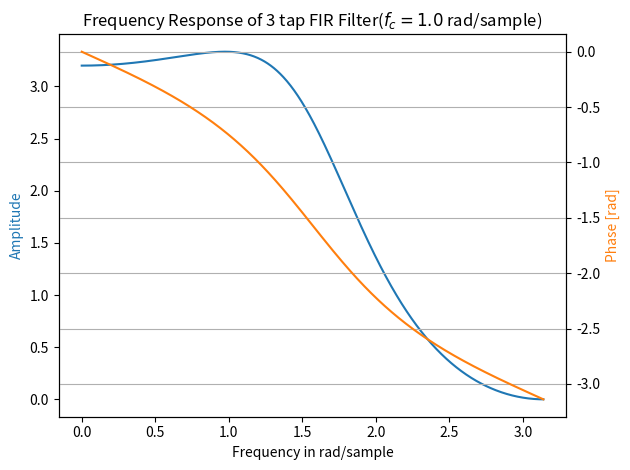

Reproduce this figure in Python.
from scipy import signal as sig
import numpy as np
import matplotlib.pyplot as plt

#freqz Compute the frequency response of a digital filter.

taps, f_c = 80, 1.0  # number of taps and cut-off frequency
b_coeffs = np.array([1,2,1])
a_coeffs = np.array([1,0,0.5**2])

taps=b_coeffs.shape[0]
omega, resp_freq = sig.freqz(b_coeffs, a = a_coeffs,worN=1024)   ##Respuest aen frecuencia


fig, ax1 = plt.subplots(tight_layout=True)
#Taps= cantidad de coeficientes
ax1.set_title(f"Frequency Response of {taps} tap FIR Filter" + f"($f_c={f_c}$ rad/sample)")
#ax1.axvline(f_c, color='black', linestyle=':', linewidth=0.8)
ax1.plot(omega, abs(resp_freq), 'C0')
ax1.set_ylabel("Amplitude", color='C0')
ax1.set(xlabel="Frequency in rad/sample", xlim=(0, np.pi))
ax2 = ax1.twinx()
#phase = np.unwrap(np.angle(resp_freq))
phase = np.angle(resp_freq)

ax2.plot(omega, phase, 'C1')
ax2.set_ylabel('Phase [rad]', color='C1')
ax2.grid(True)
ax2.axis('tight')
plt.show()                                                                                                                                                             
